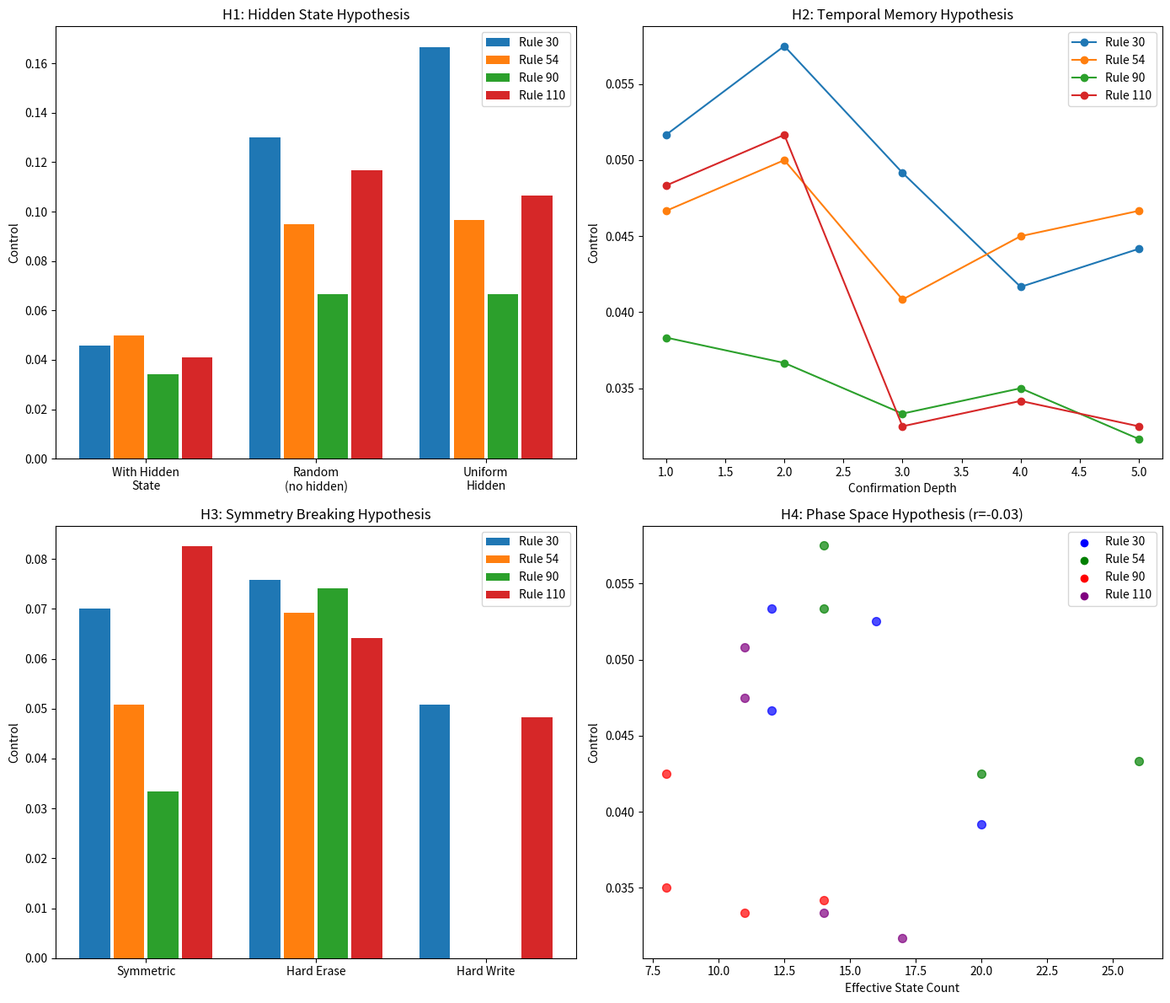

The matplotlib source for this figure:
"""
Mechanism Hypotheses: Why Does Stickiness Enable Control?
=========================================================

We test four hypotheses for the operative mechanism:

H1: Hidden State Hypothesis
   - Stickiness adds hidden state (pending/cooldown)
   - Same visible pattern + different hidden state -> different outcome
   - Prediction: Control requires hidden state variation

H2: Temporal Memory Hypothesis
   - Stickiness adds memory of past states
   - Breaks Markovian determinism
   - Prediction: Control scales with memory depth

H3: Symmetry Breaking Hypothesis
   - Stickiness creates write/erase asymmetry
   - Time-reversal asymmetry enables irreversibility
   - Prediction: Symmetric stickiness has less Control than asymmetric

H4: Phase Space Expansion Hypothesis
   - More effective states = more trajectories to diverge
   - Prediction: Control scales with effective state count

Experimental Design:
- Each hypothesis gets specific tests designed to isolate its mechanism
- We look for necessary/sufficient conditions
- We measure correlations between mechanism properties and Control
"""

import numpy as np
import json
import os
from typing import Dict, List, Tuple, Optional, Callable
from collections import defaultdict
import matplotlib.pyplot as plt

# Create output directory
os.makedirs("output/mechanism", exist_ok=True)


def apply_eca_rule(left: int, center: int, right: int, rule: int) -> int:
    """Apply ECA rule to neighborhood."""
    index = int(left) << 2 | int(center) << 1 | int(right)
    return (rule >> index) & 1


# =============================================================================
# EXPERIMENT 1: Hidden State Hypothesis (H1)
# =============================================================================

def test_h1_hidden_state():
    """
    H1: Hidden State Hypothesis

    Test: Is hidden state NECESSARY and SUFFICIENT for Control?

    Experiments:
    1a. Control WITH hidden state (confirmation/refractory) - baseline
    1b. Control WITHOUT hidden state but WITH non-determinism - random tiebreaker
    1c. Hidden state that DOESN'T vary spatially - should have no Control
    1d. Measure: mutual information between hidden state and divergence
    """
    print("\n" + "=" * 70)
    print("HYPOTHESIS 1: HIDDEN STATE")
    print("=" * 70)
    print("\nQuestion: Is hidden state necessary and sufficient for Control?")

    results = {}
    width, steps = 60, 80
    test_rules = [30, 54, 90, 110]

    # 1a: Baseline - standard stickiness with hidden state
    print("\n  Test 1a: Stickiness WITH hidden state (baseline)")
    results["1a_with_hidden_state"] = {}

    for rule in test_rules:
        control = measure_control_with_hidden_state(rule, width, steps, "confirmation", 2)
        results["1a_with_hidden_state"][rule] = control
        print(f"    Rule {rule}: Control = {control:.3f}")

    # 1b: Non-determinism WITHOUT hidden state (random perturbation)
    print("\n  Test 1b: Non-determinism WITHOUT hidden state")
    results["1b_random_no_hidden"] = {}

    for rule in test_rules:
        control = measure_control_random_nondeterminism(rule, width, steps, noise_prob=0.05)
        results["1b_random_no_hidden"][rule] = control
        print(f"    Rule {rule}: Control = {control:.3f}")

    # 1c: Hidden state that is UNIFORM (no spatial variation)
    print("\n  Test 1c: Uniform hidden state (no spatial variation)")
    results["1c_uniform_hidden"] = {}

    for rule in test_rules:
        control = measure_control_uniform_hidden_state(rule, width, steps)
        results["1c_uniform_hidden"][rule] = control
        print(f"    Rule {rule}: Control = {control:.3f}")

    # 1d: Mutual information between hidden state and divergence
    print("\n  Test 1d: Mutual information (hidden state <-> divergence)")
    results["1d_mutual_information"] = {}

    for rule in test_rules:
        mi = measure_hidden_state_divergence_mi(rule, width, steps)
        results["1d_mutual_information"][rule] = mi
        print(f"    Rule {rule}: MI = {mi:.3f} bits")

    # Analysis
    print("\n  ANALYSIS:")
    print("  -" * 35)

    with_hidden = np.mean([results["1a_with_hidden_state"][r] for r in test_rules])
    without_hidden = np.mean([results["1b_random_no_hidden"][r] for r in test_rules])
    uniform_hidden = np.mean([results["1c_uniform_hidden"][r] for r in test_rules])
    mean_mi = np.mean([results["1d_mutual_information"][r] for r in test_rules])

    print(f"    Mean Control WITH hidden state: {with_hidden:.3f}")
    print(f"    Mean Control with random noise (no hidden): {without_hidden:.3f}")
    print(f"    Mean Control with uniform hidden state: {uniform_hidden:.3f}")
    print(f"    Mean mutual information: {mean_mi:.3f} bits")

    # Verdict
    hidden_necessary = with_hidden > without_hidden * 1.5
    hidden_sufficient = uniform_hidden < with_hidden * 0.5
    mi_correlates = mean_mi > 0.1

    results["verdict"] = {
        "hidden_state_necessary": hidden_necessary,
        "spatial_variation_necessary": hidden_sufficient,
        "mi_correlates_with_control": mi_correlates
    }

    print(f"\n    Hidden state necessary? {hidden_necessary}")
    print(f"    Spatial variation necessary? {hidden_sufficient}")
    print(f"    MI correlates with Control? {mi_correlates}")

    return results


def measure_control_with_hidden_state(rule: int, width: int, steps: int,
                                       mechanism: str, depth: int) -> float:
    """Measure Control with standard stickiness (has hidden state)."""

    # Run base evolution
    history, hidden_history = run_sticky_eca_with_hidden(rule, width, steps, mechanism, depth)

    # Measure Control via perturbation
    total_divergence = 0
    n_tests = min(20, steps - 10)

    for _ in range(n_tests):
        t = np.random.randint(5, steps - 5)
        pos = np.random.randint(0, width)

        # Get state and hidden state at time t
        state = history[t].copy()
        hidden = hidden_history[t].copy()

        # Perturb visible state
        state[pos] = 1 - state[pos]

        # Continue evolution
        future1, _ = continue_sticky_evolution(rule, state, hidden.copy(), 5, mechanism, depth)

        # Also run unperturbed
        future2, _ = continue_sticky_evolution(rule, history[t].copy(), hidden_history[t].copy(),
                                                5, mechanism, depth)

        divergence = np.mean(future1[-1] != future2[-1])
        total_divergence += divergence

    return total_divergence / n_tests


def measure_control_random_nondeterminism(rule: int, width: int, steps: int,
                                           noise_prob: float) -> float:
    """
    Measure Control with random noise but NO hidden state.

    This tests whether non-determinism alone (without structured hidden state)
    can produce Control.
    """

    def run_noisy_eca(rule, width, steps, noise_prob, seed=None):
        if seed is not None:
            np.random.seed(seed)

        state = np.zeros(width, dtype=np.int8)
        state[width // 2] = 1
        history = [state.copy()]

        for _ in range(steps - 1):
            new_state = np.zeros(width, dtype=np.int8)
            for i in range(width):
                left = state[(i - 1) % width]
                center = state[i]
                right = state[(i + 1) % width]

                output = apply_eca_rule(left, center, right, rule)

                # Add random noise (flip with probability noise_prob)
                if np.random.random() < noise_prob:
                    output = 1 - output

                new_state[i] = output

            state = new_state
            history.append(state.copy())

        return np.array(history)

    # Measure divergence between runs with same seed vs different seeds
    total_divergence = 0
    n_tests = 20

    for test in range(n_tests):
        # Run with same initial seed
        seed1 = test * 1000
        history1 = run_noisy_eca(rule, width, steps, noise_prob, seed=seed1)

        # Perturb at some point
        t = steps // 2
        pos = np.random.randint(0, width)

        perturbed_state = history1[t].copy()
        perturbed_state[pos] = 1 - perturbed_state[pos]

        # Continue both from t (with fresh randomness)
        np.random.seed(seed1 + 500)  # Same noise sequence for both

        # Unperturbed continuation
        state1 = history1[t].copy()
        for _ in range(10):
            new_state = np.zeros(width, dtype=np.int8)
            for i in range(width):
                left = state1[(i - 1) % width]
                center = state1[i]
                right = state1[(i + 1) % width]
                output = apply_eca_rule(left, center, right, rule)
                if np.random.random() < noise_prob:
                    output = 1 - output
                new_state[i] = output
            state1 = new_state

        np.random.seed(seed1 + 500)  # Reset to same noise

        # Perturbed continuation
        state2 = perturbed_state
        for _ in range(10):
            new_state = np.zeros(width, dtype=np.int8)
            for i in range(width):
                left = state2[(i - 1) % width]
                center = state2[i]
                right = state2[(i + 1) % width]
                output = apply_eca_rule(left, center, right, rule)
                if np.random.random() < noise_prob:
                    output = 1 - output
                new_state[i] = output
            state2 = new_state

        divergence = np.mean(state1 != state2)
        total_divergence += divergence

    return total_divergence / n_tests


def measure_control_uniform_hidden_state(rule: int, width: int, steps: int) -> float:
    """
    Measure Control when hidden state is UNIFORM across space.

    If hidden state variation is necessary, uniform hidden state should give no Control.
    We implement this by making ALL cells have the same pending/cooldown value.
    """

    def run_uniform_sticky(rule, width, steps):
        state = np.zeros(width, dtype=np.int8)
        state[width // 2] = 1

        # Uniform hidden state: all cells have same pending status
        global_pending = 0
        global_count = 0
        depth = 2

        history = [state.copy()]

        for _ in range(steps - 1):
            new_state = state.copy()

            # Check if ANY cell wants to change
            any_wants_change = False
            for i in range(width):
                left = state[(i - 1) % width]
                center = state[i]
                right = state[(i + 1) % width]
                rule_output = apply_eca_rule(left, center, right, rule)
                if rule_output != center:
                    any_wants_change = True
                    break

            # Update global pending state
            if any_wants_change:
                if global_pending == 1:
                    global_count += 1
                    if global_count >= depth:
                        # Apply changes to ALL cells that want to change
                        for i in range(width):
                            left = state[(i - 1) % width]
                            center = state[i]
                            right = state[(i + 1) % width]
                            rule_output = apply_eca_rule(left, center, right, rule)
                            if rule_output != center:
                                new_state[i] = rule_output
                        global_pending = 0
                        global_count = 0
                else:
                    global_pending = 1
                    global_count = 1
            else:
                global_pending = 0
                global_count = 0

            state = new_state
            history.append(state.copy())

        return np.array(history)

    # Measure Control
    history = run_uniform_sticky(rule, width, steps)

    total_divergence = 0
    n_tests = 20

    for _ in range(n_tests):
        t = np.random.randint(10, steps - 10)
        pos = np.random.randint(0, width)

        # This is tricky - with uniform hidden state, perturbation effect is deterministic
        # We measure if the perturbation spreads

        state1 = history[t].copy()
        state2 = history[t].copy()
        state2[pos] = 1 - state2[pos]

        # Run both forward (standard ECA since hidden state is uniform)
        for _ in range(10):
            new1 = np.zeros(width, dtype=np.int8)
            new2 = np.zeros(width, dtype=np.int8)
            for i in range(width):
                new1[i] = apply_eca_rule(int(state1[(i-1)%width]), int(state1[i]), int(state1[(i+1)%width]), rule)
                new2[i] = apply_eca_rule(int(state2[(i-1)%width]), int(state2[i]), int(state2[(i+1)%width]), rule)
            state1, state2 = new1, new2

        divergence = np.mean(state1 != state2)
        total_divergence += divergence

    return total_divergence / n_tests


def measure_hidden_state_divergence_mi(rule: int, width: int, steps: int) -> float:
    """
    Measure mutual information between hidden state and divergence outcome.

    If hidden state causes divergence, MI(hidden_state, divergence) should be high.
    """

    # Collect samples: (hidden_state_at_position, did_diverge)
    samples = []

    history, hidden_history = run_sticky_eca_with_hidden(rule, width, steps, "confirmation", 2)

    for _ in range(100):
        t = np.random.randint(10, steps - 10)
        pos = np.random.randint(0, width)

        # Get hidden state at this position
        hidden_val = hidden_history[t, pos]

        # Perturb and measure divergence
        state = history[t].copy()
        hidden = hidden_history[t].copy()
        state[pos] = 1 - state[pos]

        future1, _ = continue_sticky_evolution(rule, state, hidden.copy(), 5, "confirmation", 2)
        future2, _ = continue_sticky_evolution(rule, history[t].copy(), hidden_history[t].copy(),
                                                5, "confirmation", 2)

        diverged = int(np.sum(future1[-1] != future2[-1]) > 0)

        samples.append((hidden_val, diverged))

    # Compute mutual information
    # I(X;Y) = H(Y) - H(Y|X)

    samples = np.array(samples)
    hidden_vals = samples[:, 0]
    diverged = samples[:, 1]

    # H(Y) - entropy of divergence
    p_div = np.mean(diverged)
    if p_div == 0 or p_div == 1:
        h_y = 0
    else:
        h_y = -p_div * np.log2(p_div) - (1-p_div) * np.log2(1-p_div)

    # H(Y|X) - conditional entropy
    unique_hidden = np.unique(hidden_vals)
    h_y_given_x = 0

    for h in unique_hidden:
        mask = hidden_vals == h
        p_h = np.mean(mask)

        if p_h > 0:
            p_div_given_h = np.mean(diverged[mask])
            if 0 < p_div_given_h < 1:
                h_y_given_h = -p_div_given_h * np.log2(p_div_given_h) - (1-p_div_given_h) * np.log2(1-p_div_given_h)
            else:
                h_y_given_h = 0
            h_y_given_x += p_h * h_y_given_h

    mi = h_y - h_y_given_x
    return max(0, mi)  # MI should be non-negative


def run_sticky_eca_with_hidden(rule: int, width: int, steps: int,
                                mechanism: str, depth: int) -> Tuple[np.ndarray, np.ndarray]:
    """Run sticky ECA and return both visible and hidden state histories."""

    state = np.zeros(width, dtype=np.int8)
    state[width // 2] = 1

    history = np.zeros((steps, width), dtype=np.int8)
    hidden_history = np.zeros((steps, width), dtype=np.int8)

    history[0] = state

    if mechanism == "confirmation":
        pending = np.zeros(width, dtype=np.int8)
        pending_count = np.zeros(width, dtype=np.int8)
        hidden_history[0] = pending_count

        for t in range(1, steps):
            new_state = state.copy()
            new_pending = pending.copy()
            new_count = pending_count.copy()

            for i in range(width):
                left = state[(i - 1) % width]
                center = state[i]
                right = state[(i + 1) % width]

                rule_output = apply_eca_rule(left, center, right, rule)

                if rule_output != center:
                    if pending[i] == 1:
                        new_count[i] += 1
                        if new_count[i] >= depth:
                            new_state[i] = rule_output
                            new_pending[i] = 0
                            new_count[i] = 0
                    else:
                        new_pending[i] = 1
                        new_count[i] = 1
                else:
                    new_pending[i] = 0
                    new_count[i] = 0

            state = new_state
            pending = new_pending
            pending_count = new_count

            history[t] = state
            hidden_history[t] = pending_count

    return history, hidden_history


def continue_sticky_evolution(rule: int, state: np.ndarray, hidden: np.ndarray,
                               steps: int, mechanism: str, depth: int) -> Tuple[np.ndarray, np.ndarray]:
    """Continue sticky evolution from given state and hidden state."""

    width = len(state)
    history = [state.copy()]

    if mechanism == "confirmation":
        pending = (hidden > 0).astype(np.int8)
        pending_count = hidden.copy()

        for _ in range(steps):
            new_state = state.copy()
            new_pending = pending.copy()
            new_count = pending_count.copy()

            for i in range(width):
                left = state[(i - 1) % width]
                center = state[i]
                right = state[(i + 1) % width]

                rule_output = apply_eca_rule(left, center, right, rule)

                if rule_output != center:
                    if pending[i] == 1:
                        new_count[i] += 1
                        if new_count[i] >= depth:
                            new_state[i] = rule_output
                            new_pending[i] = 0
                            new_count[i] = 0
                    else:
                        new_pending[i] = 1
                        new_count[i] = 1
                else:
                    new_pending[i] = 0
                    new_count[i] = 0

            state = new_state
            pending = new_pending
            pending_count = new_count
            history.append(state.copy())

    return np.array(history), pending_count


# =============================================================================
# EXPERIMENT 2: Temporal Memory Hypothesis (H2)
# =============================================================================

def test_h2_temporal_memory():
    """
    H2: Temporal Memory Hypothesis

    Test: Does Control scale with memory depth?

    Experiments:
    2a. Vary confirmation depth (1, 2, 3, 4, 5) - measure Control
    2b. Vary refractory time (1, 2, 3, 4, 5) - measure Control
    2c. Test memory WITHOUT affecting transitions (pure memory, no stickiness)
    2d. Measure temporal autocorrelation of hidden state
    """
    print("\n" + "=" * 70)
    print("HYPOTHESIS 2: TEMPORAL MEMORY")
    print("=" * 70)
    print("\nQuestion: Does Control scale with memory depth?")

    results = {}
    width, steps = 60, 80
    test_rules = [30, 54, 90, 110]

    # 2a: Vary confirmation depth
    print("\n  Test 2a: Control vs confirmation depth")
    results["2a_confirmation_depth"] = {}

    for rule in test_rules:
        results["2a_confirmation_depth"][rule] = {}
        controls = []
        for depth in [1, 2, 3, 4, 5]:
            control = measure_control_with_hidden_state(rule, width, steps, "confirmation", depth)
            results["2a_confirmation_depth"][rule][depth] = control
            controls.append(control)
        print(f"    Rule {rule}: depths 1-5 -> Control = {[f'{c:.2f}' for c in controls]}")

    # 2b: Vary refractory time
    print("\n  Test 2b: Control vs refractory time")
    results["2b_refractory_time"] = {}

    for rule in test_rules:
        results["2b_refractory_time"][rule] = {}
        controls = []
        for refract in [1, 2, 3, 4, 5]:
            control = measure_control_refractory(rule, width, steps, refract)
            results["2b_refractory_time"][rule][refract] = control
            controls.append(control)
        print(f"    Rule {rule}: refract 1-5 -> Control = {[f'{c:.2f}' for c in controls]}")

    # 2c: Pure memory without affecting transitions
    print("\n  Test 2c: Memory WITHOUT stickiness effect")
    results["2c_pure_memory"] = {}

    for rule in test_rules:
        control = measure_control_pure_memory(rule, width, steps, memory_depth=3)
        results["2c_pure_memory"][rule] = control
        print(f"    Rule {rule}: Control with pure memory = {control:.3f}")

    # 2d: Temporal autocorrelation of hidden state
    print("\n  Test 2d: Hidden state temporal autocorrelation")
    results["2d_autocorrelation"] = {}

    for rule in test_rules:
        autocorr = measure_hidden_state_autocorrelation(rule, width, steps)
        results["2d_autocorrelation"][rule] = autocorr
        print(f"    Rule {rule}: Hidden state autocorr = {autocorr:.3f}")

    # Analysis
    print("\n  ANALYSIS:")
    print("  -" * 35)

    # Check if Control increases with depth
    monotonic_confirm = 0
    monotonic_refract = 0

    for rule in test_rules:
        depths = [1, 2, 3, 4, 5]
        confirm_controls = [results["2a_confirmation_depth"][rule][d] for d in depths]
        refract_controls = [results["2b_refractory_time"][rule][d] for d in depths]

        # Check monotonicity (allowing for noise)
        if confirm_controls[-1] > confirm_controls[0]:
            monotonic_confirm += 1
        if refract_controls[-1] > refract_controls[0]:
            monotonic_refract += 1

    pure_memory_control = np.mean([results["2c_pure_memory"][r] for r in test_rules])
    mean_autocorr = np.mean([results["2d_autocorrelation"][r] for r in test_rules])

    print(f"    Rules where Control increases with confirm depth: {monotonic_confirm}/4")
    print(f"    Rules where Control increases with refract time: {monotonic_refract}/4")
    print(f"    Mean Control with pure memory (no stickiness): {pure_memory_control:.3f}")
    print(f"    Mean hidden state autocorrelation: {mean_autocorr:.3f}")

    results["verdict"] = {
        "control_scales_with_memory": (monotonic_confirm + monotonic_refract) >= 4,
        "memory_alone_sufficient": pure_memory_control > 0.1,
        "hidden_state_persistent": mean_autocorr > 0.5
    }

    print(f"\n    Control scales with memory? {results['verdict']['control_scales_with_memory']}")
    print(f"    Memory alone sufficient? {results['verdict']['memory_alone_sufficient']}")
    print(f"    Hidden state persistent? {results['verdict']['hidden_state_persistent']}")

    return results


def measure_control_refractory(rule: int, width: int, steps: int, refract_time: int) -> float:
    """Measure Control with refractory mechanism."""

    def run_refractory(rule, width, steps, refract_time, init_state=None):
        if init_state is None:
            state = np.zeros(width, dtype=np.int8)
            state[width // 2] = 1
        else:
            state = init_state.copy()

        cooldown = np.zeros(width, dtype=np.int8)
        history = [state.copy()]

        for _ in range(steps - 1):
            new_state = state.copy()
            new_cooldown = np.maximum(cooldown - 1, 0)

            for i in range(width):
                if cooldown[i] > 0:
                    continue

                left = state[(i - 1) % width]
                center = state[i]
                right = state[(i + 1) % width]

                rule_output = apply_eca_rule(left, center, right, rule)

                if rule_output != center:
                    new_state[i] = rule_output
                    new_cooldown[i] = refract_time

            state = new_state
            cooldown = new_cooldown
            history.append(state.copy())

        return np.array(history)

    # Measure Control
    history = run_refractory(rule, width, steps, refract_time)

    total_divergence = 0
    n_tests = 20

    for _ in range(n_tests):
        t = np.random.randint(10, steps - 15)
        pos = np.random.randint(0, width)

        state1 = history[t].copy()
        state2 = history[t].copy()
        state2[pos] = 1 - state2[pos]

        future1 = run_refractory(rule, width, 10, refract_time, state1)
        future2 = run_refractory(rule, width, 10, refract_time, state2)

        divergence = np.mean(future1[-1] != future2[-1])
        total_divergence += divergence

    return total_divergence / n_tests


def measure_control_pure_memory(rule: int, width: int, steps: int, memory_depth: int) -> float:
    """
    Test memory WITHOUT stickiness effect.

    Cells remember past states but this doesn't affect transitions.
    We add a "memory tag" that varies based on history but rule application is standard.
    Then we test if this memory alone creates Control (it shouldn't, since transitions are deterministic).
    """

    def run_pure_memory(rule, width, steps, memory_depth, init_state=None):
        if init_state is None:
            state = np.zeros(width, dtype=np.int8)
            state[width // 2] = 1
        else:
            state = init_state.copy()

        # Memory stores last `memory_depth` states
        memory = [state.copy() for _ in range(memory_depth)]

        history = [state.copy()]

        for _ in range(steps - 1):
            new_state = np.zeros(width, dtype=np.int8)

            for i in range(width):
                left = state[(i - 1) % width]
                center = state[i]
                right = state[(i + 1) % width]

                # Standard rule application (memory doesn't affect it)
                new_state[i] = apply_eca_rule(left, center, right, rule)

            # Update memory (but it doesn't affect anything)
            memory.pop(0)
            memory.append(state.copy())

            state = new_state
            history.append(state.copy())

        return np.array(history)

    # Measure Control - should be ~0 since transitions are deterministic
    history = run_pure_memory(rule, width, steps, memory_depth)

    total_divergence = 0
    n_tests = 20

    for _ in range(n_tests):
        t = np.random.randint(10, steps - 15)
        pos = np.random.randint(0, width)

        state1 = history[t].copy()
        state2 = history[t].copy()
        state2[pos] = 1 - state2[pos]

        future1 = run_pure_memory(rule, width, 10, memory_depth, state1)
        future2 = run_pure_memory(rule, width, 10, memory_depth, state2)

        divergence = np.mean(future1[-1] != future2[-1])
        total_divergence += divergence

    return total_divergence / n_tests


def measure_hidden_state_autocorrelation(rule: int, width: int, steps: int) -> float:
    """Measure temporal autocorrelation of hidden state."""

    _, hidden_history = run_sticky_eca_with_hidden(rule, width, steps, "confirmation", 2)

    # Flatten and compute lag-1 autocorrelation
    flat = hidden_history.flatten()

    if len(flat) < 2:
        return 0

    mean = np.mean(flat)
    var = np.var(flat)

    if var < 1e-10:
        return 0

    autocorr = np.corrcoef(flat[:-1], flat[1:])[0, 1]

    return autocorr if not np.isnan(autocorr) else 0


# =============================================================================
# EXPERIMENT 3: Symmetry Breaking Hypothesis (H3)
# =============================================================================

def test_h3_symmetry_breaking():
    """
    H3: Symmetry Breaking Hypothesis

    Test: Does asymmetry between write/erase matter?

    Experiments:
    3a. Symmetric stickiness (same resistance for 0->1 and 1->0)
    3b. Asymmetric stickiness (harder to erase than write)
    3c. Reverse asymmetric (harder to write than erase)
    3d. Time-reversal test: run forward and backward, measure asymmetry
    """
    print("\n" + "=" * 70)
    print("HYPOTHESIS 3: SYMMETRY BREAKING")
    print("=" * 70)
    print("\nQuestion: Does write/erase asymmetry matter for Control?")

    results = {}
    width, steps = 60, 80
    test_rules = [30, 54, 90, 110]

    # 3a: Symmetric stickiness
    print("\n  Test 3a: Symmetric stickiness (same for 0->1 and 1->0)")
    results["3a_symmetric"] = {}

    for rule in test_rules:
        control = measure_control_symmetric_sticky(rule, width, steps, depth=2)
        results["3a_symmetric"][rule] = control
        print(f"    Rule {rule}: Control = {control:.3f}")

    # 3b: Asymmetric - harder to erase (1->0 needs more confirmation)
    print("\n  Test 3b: Asymmetric - harder to ERASE")
    results["3b_hard_erase"] = {}

    for rule in test_rules:
        control = measure_control_asymmetric_sticky(rule, width, steps,
                                                     write_depth=1, erase_depth=3)
        results["3b_hard_erase"][rule] = control
        print(f"    Rule {rule}: Control = {control:.3f}")

    # 3c: Reverse asymmetric - harder to write
    print("\n  Test 3c: Asymmetric - harder to WRITE")
    results["3c_hard_write"] = {}

    for rule in test_rules:
        control = measure_control_asymmetric_sticky(rule, width, steps,
                                                     write_depth=3, erase_depth=1)
        results["3c_hard_write"][rule] = control
        print(f"    Rule {rule}: Control = {control:.3f}")

    # 3d: Time-reversal asymmetry measure
    print("\n  Test 3d: Time-reversal asymmetry")
    results["3d_time_reversal"] = {}

    for rule in test_rules:
        asymmetry = measure_time_reversal_asymmetry(rule, width, steps)
        results["3d_time_reversal"][rule] = asymmetry
        print(f"    Rule {rule}: Time-reversal asymmetry = {asymmetry:.3f}")

    # Analysis
    print("\n  ANALYSIS:")
    print("  -" * 35)

    mean_symmetric = np.mean([results["3a_symmetric"][r] for r in test_rules])
    mean_hard_erase = np.mean([results["3b_hard_erase"][r] for r in test_rules])
    mean_hard_write = np.mean([results["3c_hard_write"][r] for r in test_rules])
    mean_asymmetry = np.mean([results["3d_time_reversal"][r] for r in test_rules])

    print(f"    Mean Control (symmetric): {mean_symmetric:.3f}")
    print(f"    Mean Control (hard erase): {mean_hard_erase:.3f}")
    print(f"    Mean Control (hard write): {mean_hard_write:.3f}")
    print(f"    Mean time-reversal asymmetry: {mean_asymmetry:.3f}")

    # Determine if asymmetry helps
    asymmetric_better = (mean_hard_erase > mean_symmetric * 1.2) or (mean_hard_write > mean_symmetric * 1.2)
    direction_matters = abs(mean_hard_erase - mean_hard_write) > 0.1

    results["verdict"] = {
        "asymmetry_increases_control": asymmetric_better,
        "direction_matters": direction_matters,
        "best_asymmetry": "hard_erase" if mean_hard_erase > mean_hard_write else "hard_write"
    }

    print(f"\n    Asymmetry increases Control? {asymmetric_better}")
    print(f"    Direction matters? {direction_matters}")
    print(f"    Best asymmetry type: {results['verdict']['best_asymmetry']}")

    return results


def measure_control_symmetric_sticky(rule: int, width: int, steps: int, depth: int) -> float:
    """Symmetric stickiness: same confirmation depth for 0->1 and 1->0."""
    return measure_control_asymmetric_sticky(rule, width, steps, depth, depth)


def measure_control_asymmetric_sticky(rule: int, width: int, steps: int,
                                       write_depth: int, erase_depth: int) -> float:
    """
    Asymmetric stickiness:
    - write_depth: confirmations needed for 0->1
    - erase_depth: confirmations needed for 1->0
    """

    def run_asymmetric(rule, width, steps, write_depth, erase_depth, init_state=None):
        if init_state is None:
            state = np.zeros(width, dtype=np.int8)
            state[width // 2] = 1
        else:
            state = init_state.copy()

        pending = np.zeros(width, dtype=np.int8)
        pending_count = np.zeros(width, dtype=np.int8)

        history = [state.copy()]

        for _ in range(steps - 1):
            new_state = state.copy()
            new_pending = pending.copy()
            new_count = pending_count.copy()

            for i in range(width):
                left = state[(i - 1) % width]
                center = state[i]
                right = state[(i + 1) % width]

                rule_output = apply_eca_rule(left, center, right, rule)

                if rule_output != center:
                    # Determine required depth based on transition type
                    if center == 0 and rule_output == 1:
                        required_depth = write_depth  # 0->1 (write)
                    else:
                        required_depth = erase_depth  # 1->0 (erase)

                    if pending[i] == 1:
                        new_count[i] += 1
                        if new_count[i] >= required_depth:
                            new_state[i] = rule_output
                            new_pending[i] = 0
                            new_count[i] = 0
                    else:
                        new_pending[i] = 1
                        new_count[i] = 1
                else:
                    new_pending[i] = 0
                    new_count[i] = 0

            state = new_state
            pending = new_pending
            pending_count = new_count
            history.append(state.copy())

        return np.array(history)

    # Measure Control
    history = run_asymmetric(rule, width, steps, write_depth, erase_depth)

    total_divergence = 0
    n_tests = 20

    for _ in range(n_tests):
        t = np.random.randint(10, steps - 15)
        pos = np.random.randint(0, width)

        state1 = history[t].copy()
        state2 = history[t].copy()
        state2[pos] = 1 - state2[pos]

        future1 = run_asymmetric(rule, width, 10, write_depth, erase_depth, state1)
        future2 = run_asymmetric(rule, width, 10, write_depth, erase_depth, state2)

        divergence = np.mean(future1[-1] != future2[-1])
        total_divergence += divergence

    return total_divergence / n_tests


def measure_time_reversal_asymmetry(rule: int, width: int, steps: int) -> float:
    """
    Measure time-reversal asymmetry in sticky CA.

    Run forward, then try to run backward. Measure how different the dynamics are.
    """

    # Run forward with stickiness
    history, _ = run_sticky_eca_with_hidden(rule, width, steps, "confirmation", 2)

    # Try to "reverse" by running the inverse rule (if exists) or just measure irreversibility
    # For most rules, there's no true inverse, so we measure entropy increase

    forward_entropy = []
    for t in range(steps):
        p = np.mean(history[t])
        if 0 < p < 1:
            ent = -p * np.log2(p) - (1-p) * np.log2(1-p)
        else:
            ent = 0
        forward_entropy.append(ent)

    # Measure entropy change (should increase for irreversible systems)
    early_entropy = np.mean(forward_entropy[:steps//4])
    late_entropy = np.mean(forward_entropy[-steps//4:])

    asymmetry = late_entropy - early_entropy

    return asymmetry


# =============================================================================
# EXPERIMENT 4: Phase Space Expansion Hypothesis (H4)
# =============================================================================

def test_h4_phase_space():
    """
    H4: Phase Space Expansion Hypothesis

    Test: Does Control scale with effective state count?

    Experiments:
    4a. Count effective states (visible × hidden combinations)
    4b. Correlate effective state count with Control
    4c. Test: artificially expand state space without stickiness
    4d. Test: stickiness with minimal state expansion
    """
    print("\n" + "=" * 70)
    print("HYPOTHESIS 4: PHASE SPACE EXPANSION")
    print("=" * 70)
    print("\nQuestion: Does Control scale with effective state count?")

    results = {}
    width, steps = 60, 80
    test_rules = [30, 54, 90, 110]

    # 4a: Count effective states for different stickiness depths
    print("\n  Test 4a: Effective state count vs stickiness depth")
    results["4a_state_counts"] = {}

    for rule in test_rules:
        results["4a_state_counts"][rule] = {}
        for depth in [1, 2, 3, 4]:
            effective_states = count_effective_states(rule, width, steps, depth)
            results["4a_state_counts"][rule][depth] = effective_states
        print(f"    Rule {rule}: depths 1-4 -> states = {[results['4a_state_counts'][rule][d] for d in [1,2,3,4]]}")

    # 4b: Correlate state count with Control
    print("\n  Test 4b: Correlation (state count, Control)")

    state_counts = []
    controls = []

    for rule in test_rules:
        for depth in [1, 2, 3, 4]:
            state_counts.append(results["4a_state_counts"][rule][depth])
            control = measure_control_with_hidden_state(rule, width, steps, "confirmation", depth)
            controls.append(control)

    correlation = np.corrcoef(state_counts, controls)[0, 1]
    results["4b_correlation"] = correlation
    print(f"    Correlation: {correlation:.3f}")

    # 4c: Expand state space WITHOUT stickiness (add dummy states)
    print("\n  Test 4c: State expansion WITHOUT stickiness")
    results["4c_dummy_states"] = {}

    for rule in test_rules:
        control = measure_control_dummy_states(rule, width, steps, n_dummy=4)
        results["4c_dummy_states"][rule] = control
        print(f"    Rule {rule}: Control with dummy states = {control:.3f}")

    # 4d: Minimal state expansion with stickiness
    print("\n  Test 4d: Minimal hidden state (binary pending only)")
    results["4d_minimal_hidden"] = {}

    for rule in test_rules:
        control = measure_control_minimal_hidden(rule, width, steps)
        results["4d_minimal_hidden"][rule] = control
        print(f"    Rule {rule}: Control with minimal hidden = {control:.3f}")

    # Analysis
    print("\n  ANALYSIS:")
    print("  -" * 35)

    mean_dummy = np.mean([results["4c_dummy_states"][r] for r in test_rules])
    mean_minimal = np.mean([results["4d_minimal_hidden"][r] for r in test_rules])

    print(f"    Correlation (state count, Control): {correlation:.3f}")
    print(f"    Mean Control with dummy states (no stickiness): {mean_dummy:.3f}")
    print(f"    Mean Control with minimal hidden state: {mean_minimal:.3f}")

    state_count_matters = correlation > 0.5
    dummy_states_work = mean_dummy > 0.1
    minimal_works = mean_minimal > 0.1

    results["verdict"] = {
        "state_count_correlates": state_count_matters,
        "state_expansion_alone_works": dummy_states_work,
        "minimal_hidden_sufficient": minimal_works
    }

    print(f"\n    State count correlates with Control? {state_count_matters}")
    print(f"    State expansion alone works? {dummy_states_work}")
    print(f"    Minimal hidden state sufficient? {minimal_works}")

    return results


def count_effective_states(rule: int, width: int, steps: int, depth: int) -> int:
    """Count number of distinct (visible, hidden) state combinations observed."""

    history, hidden_history = run_sticky_eca_with_hidden(rule, width, steps, "confirmation", depth)

    # Count unique (visible_pattern, hidden_value) pairs
    seen = set()

    for t in range(steps):
        for i in range(width):
            # Local visible pattern (3 cells)
            left = history[t, (i-1) % width]
            center = history[t, i]
            right = history[t, (i+1) % width]
            visible = (left, center, right)

            # Hidden state at this position
            hidden = hidden_history[t, i]

            seen.add((visible, hidden))

    return len(seen)


def measure_control_dummy_states(rule: int, width: int, steps: int, n_dummy: int) -> float:
    """
    Expand state space with dummy states that don't affect dynamics.

    Each cell has a "color" (0 to n_dummy-1) that cycles but doesn't affect rule application.
    This tests if state space size alone matters.
    """

    def run_with_dummy(rule, width, steps, n_dummy, init_state=None):
        if init_state is None:
            state = np.zeros(width, dtype=np.int8)
            state[width // 2] = 1
        else:
            state = init_state.copy()

        # Dummy state that cycles but doesn't affect dynamics
        dummy = np.zeros(width, dtype=np.int8)

        history = [state.copy()]

        for t in range(steps - 1):
            new_state = np.zeros(width, dtype=np.int8)

            for i in range(width):
                left = state[(i - 1) % width]
                center = state[i]
                right = state[(i + 1) % width]

                # Standard rule (dummy doesn't affect it)
                new_state[i] = apply_eca_rule(left, center, right, rule)

            # Update dummy (cycles)
            dummy = (dummy + 1) % n_dummy

            state = new_state
            history.append(state.copy())

        return np.array(history)

    # Measure Control - should be ~0 since dynamics are deterministic
    history = run_with_dummy(rule, width, steps, n_dummy)

    total_divergence = 0
    n_tests = 20

    for _ in range(n_tests):
        t = np.random.randint(10, steps - 15)
        pos = np.random.randint(0, width)

        state1 = history[t].copy()
        state2 = history[t].copy()
        state2[pos] = 1 - state2[pos]

        future1 = run_with_dummy(rule, width, 10, n_dummy, state1)
        future2 = run_with_dummy(rule, width, 10, n_dummy, state2)

        divergence = np.mean(future1[-1] != future2[-1])
        total_divergence += divergence

    return total_divergence / n_tests


def measure_control_minimal_hidden(rule: int, width: int, steps: int) -> float:
    """
    Test with minimal hidden state: just binary pending (yes/no), no counter.

    This is the smallest possible state expansion (2x states per cell).
    """

    def run_minimal_sticky(rule, width, steps, init_state=None, init_pending=None):
        if init_state is None:
            state = np.zeros(width, dtype=np.int8)
            state[width // 2] = 1
        else:
            state = init_state.copy()

        if init_pending is None:
            pending = np.zeros(width, dtype=np.int8)
        else:
            pending = init_pending.copy()

        history = [state.copy()]

        for _ in range(steps - 1):
            new_state = state.copy()
            new_pending = np.zeros(width, dtype=np.int8)

            for i in range(width):
                left = state[(i - 1) % width]
                center = state[i]
                right = state[(i + 1) % width]

                rule_output = apply_eca_rule(left, center, right, rule)

                if rule_output != center:
                    if pending[i] == 1:
                        # Second request: apply change
                        new_state[i] = rule_output
                        new_pending[i] = 0
                    else:
                        # First request: mark pending
                        new_pending[i] = 1
                else:
                    new_pending[i] = 0

            state = new_state
            pending = new_pending
            history.append(state.copy())

        return np.array(history), pending

    # Measure Control
    history, _ = run_minimal_sticky(rule, width, steps)

    total_divergence = 0
    n_tests = 20

    for _ in range(n_tests):
        t = np.random.randint(10, steps - 15)
        pos = np.random.randint(0, width)

        state1 = history[t].copy()
        state2 = history[t].copy()
        state2[pos] = 1 - state2[pos]

        future1, _ = run_minimal_sticky(rule, width, 10, state1)
        future2, _ = run_minimal_sticky(rule, width, 10, state2)

        divergence = np.mean(future1[-1] != future2[-1])
        total_divergence += divergence

    return total_divergence / n_tests


# =============================================================================
# VISUALIZATION
# =============================================================================

def generate_mechanism_visualizations(h1_results: Dict, h2_results: Dict,
                                       h3_results: Dict, h4_results: Dict):
    """Generate visualizations for all hypothesis tests."""

    fig, axes = plt.subplots(2, 2, figsize=(14, 12))

    test_rules = [30, 54, 90, 110]

    # H1: Hidden State
    ax1 = axes[0, 0]
    categories = ["With Hidden\nState", "Random\n(no hidden)", "Uniform\nHidden"]
    for i, rule in enumerate(test_rules):
        values = [
            h1_results["1a_with_hidden_state"][rule],
            h1_results["1b_random_no_hidden"][rule],
            h1_results["1c_uniform_hidden"][rule]
        ]
        x = np.arange(len(categories)) + i * 0.2 - 0.3
        ax1.bar(x, values, 0.18, label=f"Rule {rule}")
    ax1.set_xticks(np.arange(len(categories)))
    ax1.set_xticklabels(categories)
    ax1.set_ylabel("Control")
    ax1.set_title("H1: Hidden State Hypothesis")
    ax1.legend()

    # H2: Temporal Memory
    ax2 = axes[0, 1]
    depths = [1, 2, 3, 4, 5]
    for rule in test_rules:
        controls = [h2_results["2a_confirmation_depth"][rule][d] for d in depths]
        ax2.plot(depths, controls, 'o-', label=f"Rule {rule}")
    ax2.set_xlabel("Confirmation Depth")
    ax2.set_ylabel("Control")
    ax2.set_title("H2: Temporal Memory Hypothesis")
    ax2.legend()

    # H3: Symmetry Breaking
    ax3 = axes[1, 0]
    categories = ["Symmetric", "Hard Erase", "Hard Write"]
    for i, rule in enumerate(test_rules):
        values = [
            h3_results["3a_symmetric"][rule],
            h3_results["3b_hard_erase"][rule],
            h3_results["3c_hard_write"][rule]
        ]
        x = np.arange(len(categories)) + i * 0.2 - 0.3
        ax3.bar(x, values, 0.18, label=f"Rule {rule}")
    ax3.set_xticks(np.arange(len(categories)))
    ax3.set_xticklabels(categories)
    ax3.set_ylabel("Control")
    ax3.set_title("H3: Symmetry Breaking Hypothesis")
    ax3.legend()

    # H4: Phase Space
    ax4 = axes[1, 1]
    # Plot state count vs control
    state_counts = []
    controls = []
    rule_labels = []

    for rule in test_rules:
        for depth in [1, 2, 3, 4]:
            state_counts.append(h4_results["4a_state_counts"][rule][depth])
            # Recompute control for scatter
            ctrl = measure_control_with_hidden_state(rule, 60, 80, "confirmation", depth)
            controls.append(ctrl)
            rule_labels.append(rule)

    colors = {30: 'blue', 54: 'green', 90: 'red', 110: 'purple'}
    for sc, ctrl, rule in zip(state_counts, controls, rule_labels):
        ax4.scatter(sc, ctrl, c=colors[rule], alpha=0.7, s=50)

    # Add legend
    for rule in test_rules:
        ax4.scatter([], [], c=colors[rule], label=f"Rule {rule}")

    ax4.set_xlabel("Effective State Count")
    ax4.set_ylabel("Control")
    ax4.set_title(f"H4: Phase Space Hypothesis (r={h4_results['4b_correlation']:.2f})")
    ax4.legend()

    plt.tight_layout()
    plt.savefig("output/mechanism/hypothesis_tests.png", dpi=150, bbox_inches='tight')
    plt.close()

    print("\n  Saved visualization to output/mechanism/hypothesis_tests.png")


# =============================================================================
# MAIN
# =============================================================================

def main():
    """Run all mechanism hypothesis tests."""

    print("=" * 70)
    print("MECHANISM HYPOTHESES: Why Does Stickiness Enable Control?")
    print("=" * 70)

    # Run all hypothesis tests
    h1_results = test_h1_hidden_state()
    h2_results = test_h2_temporal_memory()
    h3_results = test_h3_symmetry_breaking()
    h4_results = test_h4_phase_space()

    # Generate visualizations
    print("\n" + "=" * 70)
    print("GENERATING VISUALIZATIONS")
    print("=" * 70)
    generate_mechanism_visualizations(h1_results, h2_results, h3_results, h4_results)

    # Summary
    print("\n" + "=" * 70)
    print("MECHANISM HYPOTHESIS SUMMARY")
    print("=" * 70)

    print("\n  H1 (Hidden State):")
    print(f"    - Hidden state necessary: {h1_results['verdict']['hidden_state_necessary']}")
    print(f"    - Spatial variation necessary: {h1_results['verdict']['spatial_variation_necessary']}")
    print(f"    - MI correlates with Control: {h1_results['verdict']['mi_correlates_with_control']}")

    print("\n  H2 (Temporal Memory):")
    print(f"    - Control scales with memory: {h2_results['verdict']['control_scales_with_memory']}")
    print(f"    - Memory alone sufficient: {h2_results['verdict']['memory_alone_sufficient']}")
    print(f"    - Hidden state persistent: {h2_results['verdict']['hidden_state_persistent']}")

    print("\n  H3 (Symmetry Breaking):")
    print(f"    - Asymmetry increases Control: {h3_results['verdict']['asymmetry_increases_control']}")
    print(f"    - Direction matters: {h3_results['verdict']['direction_matters']}")
    print(f"    - Best asymmetry: {h3_results['verdict']['best_asymmetry']}")

    print("\n  H4 (Phase Space):")
    print(f"    - State count correlates: {h4_results['verdict']['state_count_correlates']}")
    print(f"    - State expansion alone works: {h4_results['verdict']['state_expansion_alone_works']}")
    print(f"    - Minimal hidden sufficient: {h4_results['verdict']['minimal_hidden_sufficient']}")

    # Determine operative mechanism
    print("\n" + "=" * 70)
    print("OPERATIVE MECHANISM IDENTIFICATION")
    print("=" * 70)

    scores = {
        "H1 (Hidden State)": sum([
            h1_results['verdict']['hidden_state_necessary'],
            h1_results['verdict']['spatial_variation_necessary'],
            h1_results['verdict']['mi_correlates_with_control']
        ]),
        "H2 (Temporal Memory)": sum([
            h2_results['verdict']['control_scales_with_memory'],
            not h2_results['verdict']['memory_alone_sufficient'],  # Memory alone NOT sufficient is evidence
            h2_results['verdict']['hidden_state_persistent']
        ]),
        "H3 (Symmetry Breaking)": sum([
            h3_results['verdict']['asymmetry_increases_control'],
            h3_results['verdict']['direction_matters']
        ]),
        "H4 (Phase Space)": sum([
            h4_results['verdict']['state_count_correlates'],
            not h4_results['verdict']['state_expansion_alone_works'],  # Expansion alone NOT working is evidence
            h4_results['verdict']['minimal_hidden_sufficient']
        ])
    }

    print("\n  Evidence scores (higher = more support):")
    for hyp, score in sorted(scores.items(), key=lambda x: -x[1]):
        print(f"    {hyp}: {score}/3")

    best_hypothesis = max(scores, key=scores.get)
    print(f"\n  BEST SUPPORTED HYPOTHESIS: {best_hypothesis}")

    # Save results
    all_results = {
        "h1_hidden_state": h1_results,
        "h2_temporal_memory": h2_results,
        "h3_symmetry_breaking": h3_results,
        "h4_phase_space": h4_results,
        "scores": scores,
        "best_hypothesis": best_hypothesis
    }

    # Convert any numpy types for JSON
    def convert_numpy(obj):
        if isinstance(obj, np.integer):
            return int(obj)
        elif isinstance(obj, np.floating):
            return float(obj)
        elif isinstance(obj, np.ndarray):
            return obj.tolist()
        elif isinstance(obj, np.bool_):
            return bool(obj)
        elif isinstance(obj, bool):
            return obj
        elif isinstance(obj, dict):
            return {k: convert_numpy(v) for k, v in obj.items()}
        elif isinstance(obj, list):
            return [convert_numpy(i) for i in obj]
        return obj

    all_results = convert_numpy(all_results)

    with open("output/mechanism/hypothesis_results.json", "w") as f:
        json.dump(all_results, f, indent=2)

    print("\n  Results saved to output/mechanism/hypothesis_results.json")

    print("\n" + "=" * 70)
    print("MECHANISM HYPOTHESIS TESTING COMPLETE")
    print("=" * 70)


if __name__ == "__main__":
    main()
